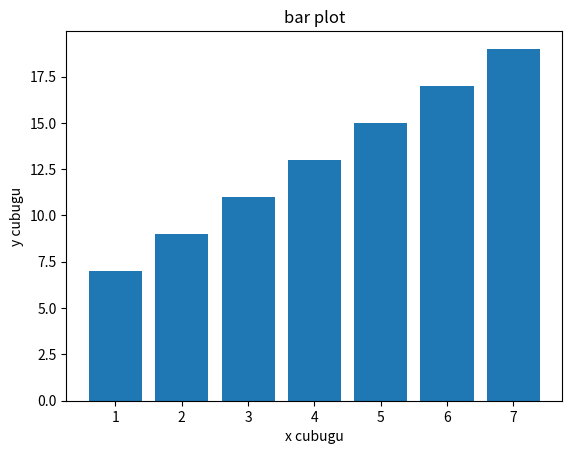

Generate this figure with matplotlib:
import numpy as np
import pandas as pd
import matplotlib.pyplot as plt

x = np.array([1,2,3,4,5,6,7])
y = x*2+5

plt.bar(x,y)
plt.title("bar plot")
plt.xlabel("x cubugu")
plt.ylabel("y cubugu")
plt.show()